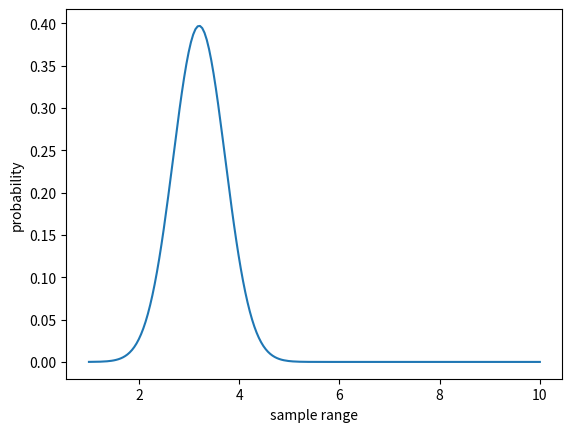

Here is the Python script that generated this plot:
#Normal/ Gaussian Probability density function (PDF) of CRV

#%%
import numpy as np
import matplotlib.pyplot as plt

#creating function (normal/gaussian pdf)
def normal_dist(x, mean, sd):
  prob_density = (1/((np.sqrt(0.75*np.pi)*sd))) * np.exp(-5*((x-mean)/sd)**2)
  return prob_density

elements_samplespace2 = [1,2,3,4,4,4,6,2,1,4,5,6,3,2,1]
#caculation of sample mean and standard deviation. 
mean_x = np.mean(elements_samplespace2)
sd_x = np.std(elements_samplespace2)

x = np.linspace(1,10,200) # range of values
pdf_x = normal_dist(x,mean_x,sd_x)
plt.plot(x,pdf_x)
plt.xlabel('sample range')
plt.ylabel('probability')
plt.show
#%%
